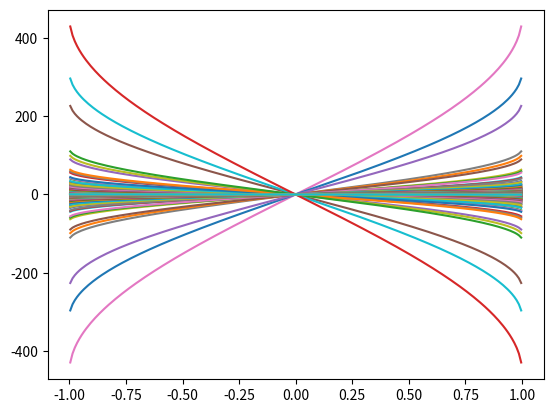

The matplotlib source for this figure:
'''
FileName:   0203.py
[redacted]
Date:       04.20.2019

Function:   draw a func
'''

import matplotlib.pyplot as plt
import numpy as np


def draw():
    x = np.linspace(-5, 5, 1000)
    y = [np.arcsin(i)/np.tan(x) for i in x]
    plt.plot(x, y)
    plt.show()


def main():
    draw()


if __name__ == "__main__":
    main()